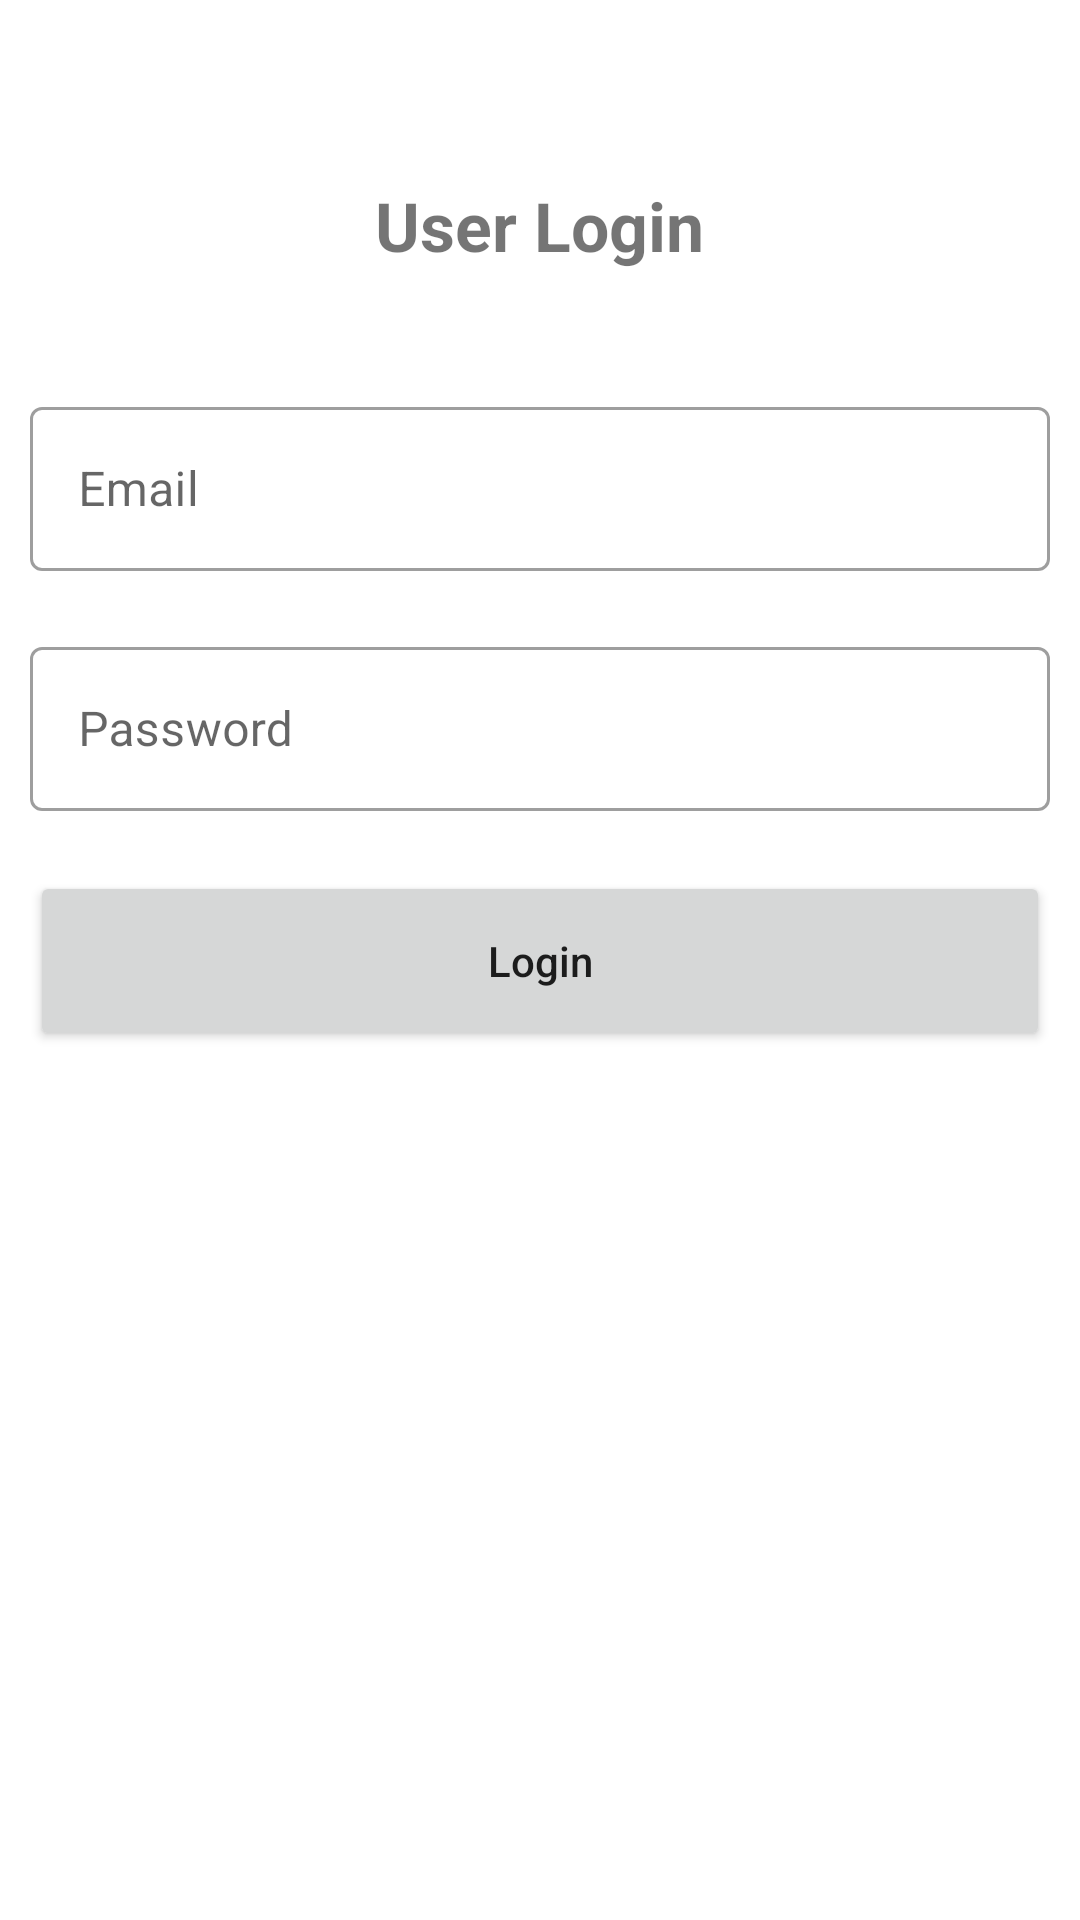

Here is an Android app screen rendered from its layout file. Give the layout XML and the strings, colors and styles it references.
<!-- AndroidManifest.xml: application theme Theme.Patientonlinewallet -->
<!-- res/layout/activity_login.xml -->
<?xml version="1.0" encoding="utf-8"?>
<LinearLayout xmlns:android="http://schemas.android.com/apk/res/android"
    android:layout_width="match_parent"
    android:layout_height="match_parent"
    android:layout_marginTop="100dp"
    android:orientation="vertical">

    <TextView
        android:layout_width="wrap_content"
        android:layout_height="wrap_content"
        android:layout_gravity="center"
        android:layout_marginStart="10dp"
        android:layout_marginTop="60dp"
        android:layout_marginEnd="10dp"
        android:text="User Login"
        android:textSize="11pt"
        android:textStyle="bold" />

    <com.google.android.material.textfield.TextInputLayout
        style="@style/Widget.MaterialComponents.TextInputLayout.OutlinedBox"
        android:layout_width="match_parent"
        android:layout_height="60dp"
        android:layout_gravity="center"
        android:layout_marginStart="10dp"
        android:layout_marginTop="40dp"
        android:layout_marginEnd="10dp"
        android:layout_marginBottom="10dp"
        android:gravity="center"
        android:hint="Email"
        android:textColor="@android:color/black">

        <com.google.android.material.textfield.TextInputEditText
            android:id="@+id/txtEmail"
            android:layout_width="match_parent"
            android:layout_height="match_parent"
            android:inputType="textEmailAddress"
            android:maxLines="1" />
    </com.google.android.material.textfield.TextInputLayout>

    <com.google.android.material.textfield.TextInputLayout
        style="@style/Widget.MaterialComponents.TextInputLayout.OutlinedBox"
        android:layout_width="match_parent"
        android:layout_height="60dp"
        android:layout_gravity="center"
        android:layout_marginStart="10dp"
        android:layout_marginTop="10dp"
        android:layout_marginEnd="10dp"
        android:layout_marginBottom="10dp"
        android:gravity="center"
        android:hint="Password"
        android:textColor="@android:color/black">

        <com.google.android.material.textfield.TextInputEditText
            android:id="@+id/txtPassword"
            android:layout_width="match_parent"
            android:layout_height="match_parent"
            android:inputType="textPassword"
            android:maxLines="1" />
    </com.google.android.material.textfield.TextInputLayout>

    <ProgressBar
        android:id="@+id/simpleProgressBar"
        android:visibility="gone"
        android:layout_width="wrap_content"
        android:layout_height="wrap_content"
        android:layout_gravity="center" />
    <Button
        android:id="@+id/btnLogin"
        android:layout_width="match_parent"
        android:layout_height="60dp"
        android:layout_gravity="center"
        android:layout_marginStart="10dp"
        android:layout_marginTop="10dp"
        android:layout_marginEnd="10dp"
        android:text="Login"
        android:textAllCaps="false" />
</LinearLayout>
<!-- resources referenced by this layout -->
<resources>
  <style name="Theme.Patientonlinewallet" parent="Theme.MaterialComponents.DayNight.DarkActionBar">
          
          <item name="colorPrimary">@color/purple_500</item>
          <item name="colorPrimaryVariant">@color/purple_700</item>
          <item name="colorOnPrimary">@color/white</item>
          
          <item name="colorSecondary">@color/teal_200</item>
          <item name="colorSecondaryVariant">@color/teal_700</item>
          <item name="colorOnSecondary">@color/black</item>
          
          <item name="android:statusBarColor" tools:targetApi="l">?attr/colorPrimaryVariant</item>
          
      </style>
  <!-- not gathered from this repository: default colours our renderer supplied (Android Studio template values) -->
  <color name="purple_500">#FF6200EE</color>
  <color name="purple_700">#FF3700B3</color>
  <color name="teal_200">#FF03DAC5</color>
  <color name="teal_700">#FF018786</color>
  <color name="black">#FF000000</color>
  <color name="white">#FFFFFFFF</color>
</resources>
